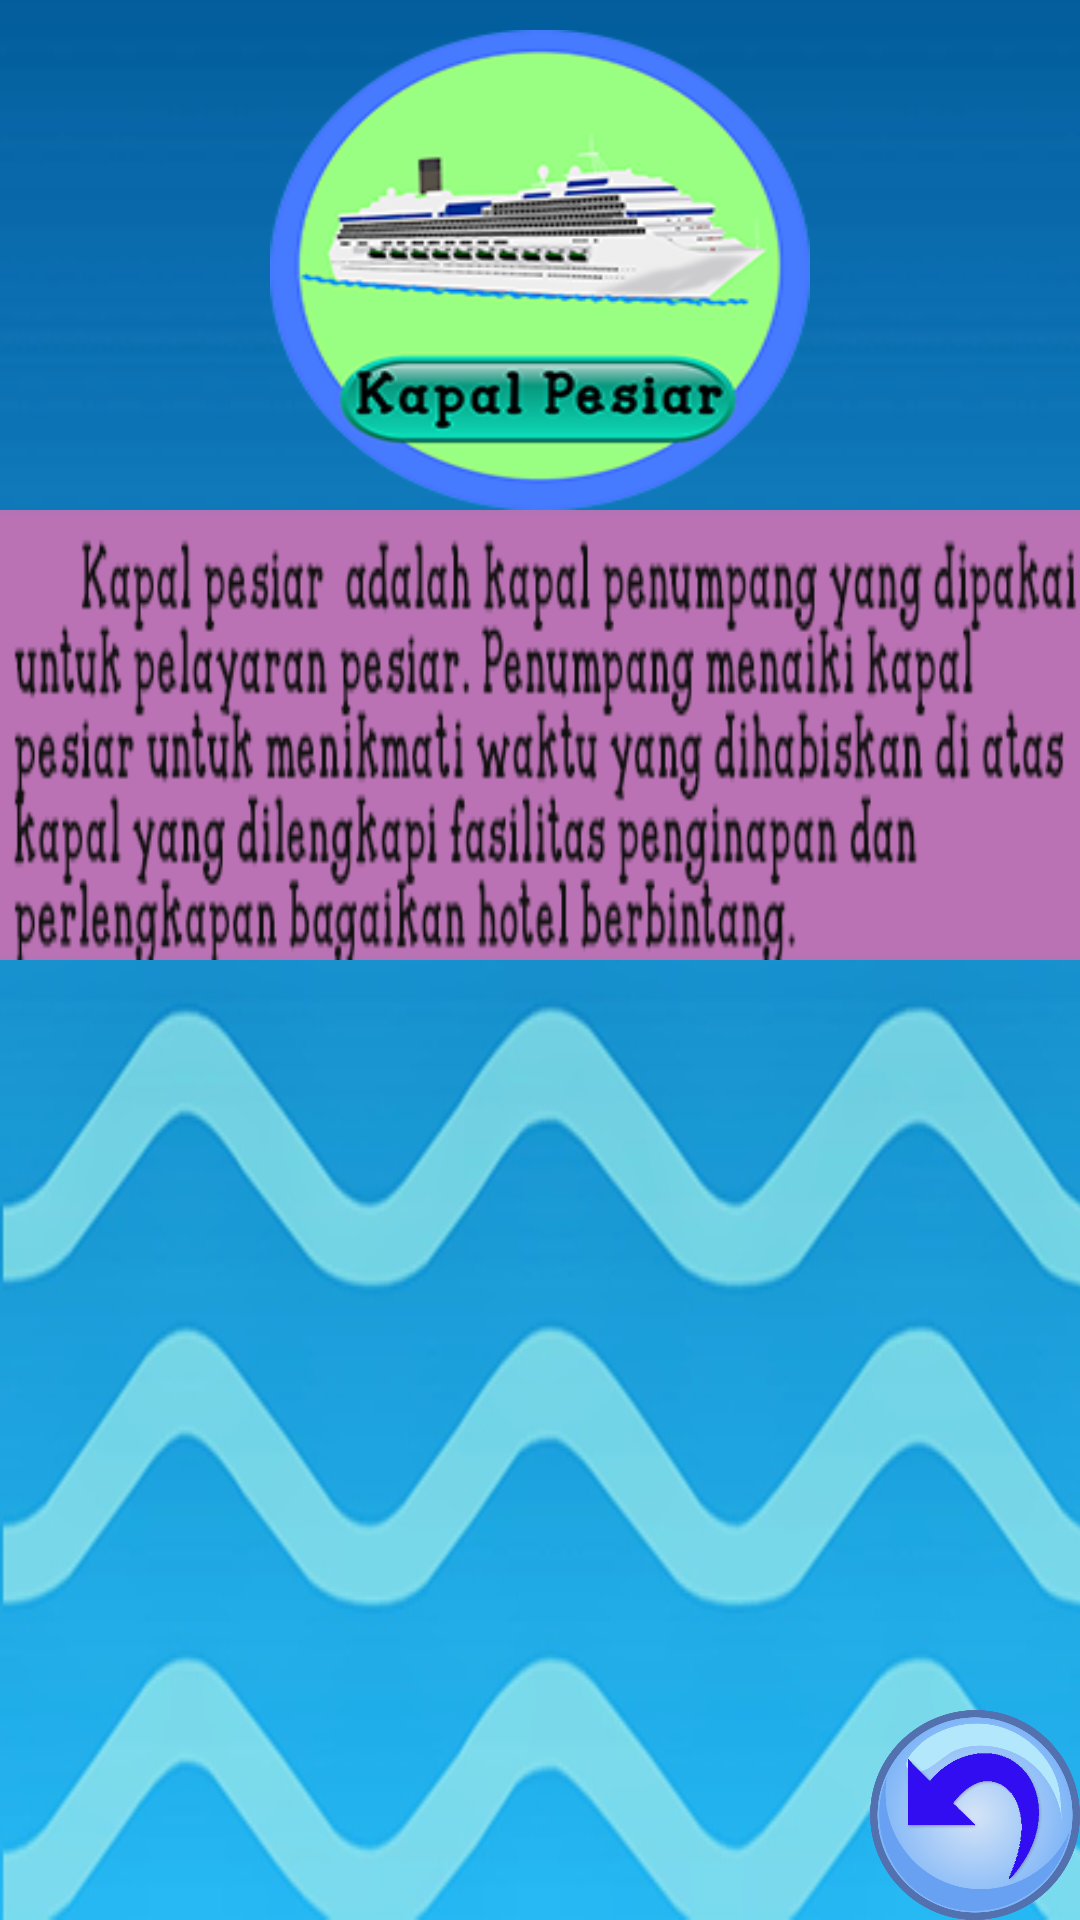

Reconstruct the res/layout file that produces this screen, plus the resources it refers to.
<!-- AndroidManifest.xml: application theme Theme.AppCompat.DayNight.NoActionBar -->
<!-- res/layout/activity_ppesiar.xml -->
<?xml version="1.0" encoding="utf-8"?>
<RelativeLayout xmlns:android="http://schemas.android.com/apk/res/android"
    xmlns:app="http://schemas.android.com/apk/res-auto"
    xmlns:tools="http://schemas.android.com/tools"
    android:layout_width="match_parent"
    android:layout_height="match_parent"
    android:background="@drawable/plaut"
    android:screenOrientation="landscape"
    tools:context="com.example.vien.transportasi.PpesiarActivity">


    <ImageView
        android:layout_width="180dp"
        android:layout_height="160dp"
        android:background="@drawable/pesiar1"
        android:id="@+id/imageambalon1"
        android:layout_marginTop="10dp"
        android:layout_alignParentTop="true"
        android:layout_centerHorizontal="true" />

    <ImageView
        android:layout_width="540dp"
        android:layout_height="150dp"
        android:background="@drawable/penjpesiar"
        android:layout_below="@+id/imageambalon1"
        android:layout_centerHorizontal="true" />
    <ImageButton
        android:id="@+id/imagebackud"
        android:layout_width="70dp"
        android:layout_height="70dp"
        android:background="@drawable/back"
        android:layout_alignParentBottom="true"
        android:layout_alignParentRight="true"
        android:layout_alignParentEnd="true" />
</RelativeLayout>
<!-- resources referenced by this layout -->
<resources>
  <!-- drawable back: png bitmap (drawable-xxhdpi, 74185 bytes) -->
  <!-- drawable penjpesiar: png bitmap (drawable-xhdpi, 28218 bytes) -->
  <!-- drawable pesiar1: png bitmap (drawable-mdpi, 38497 bytes) -->
  <!-- drawable plaut: png bitmap (drawable-xhdpi, 114850 bytes) -->
</resources>
